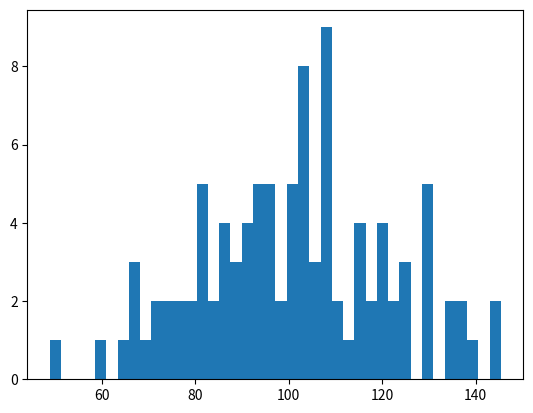

Here is the Python script that generated this plot: (Note: this script raises an exception after producing the figure.)
#!/usr/bin/python
# -*- coding:utf-8 -*-
import matplotlib.pyplot as plt
import numpy

numpy.random.seed(0)
avg, sigma = 100, 20  # 均值 标准差
a = numpy.random.normal(avg, sigma, size=100)

plt.hist(a, 40, normed=1, histtype='stepfilled', facecolor='b', alpha=0.75)
plt.title('Histogram')

plt.show()
